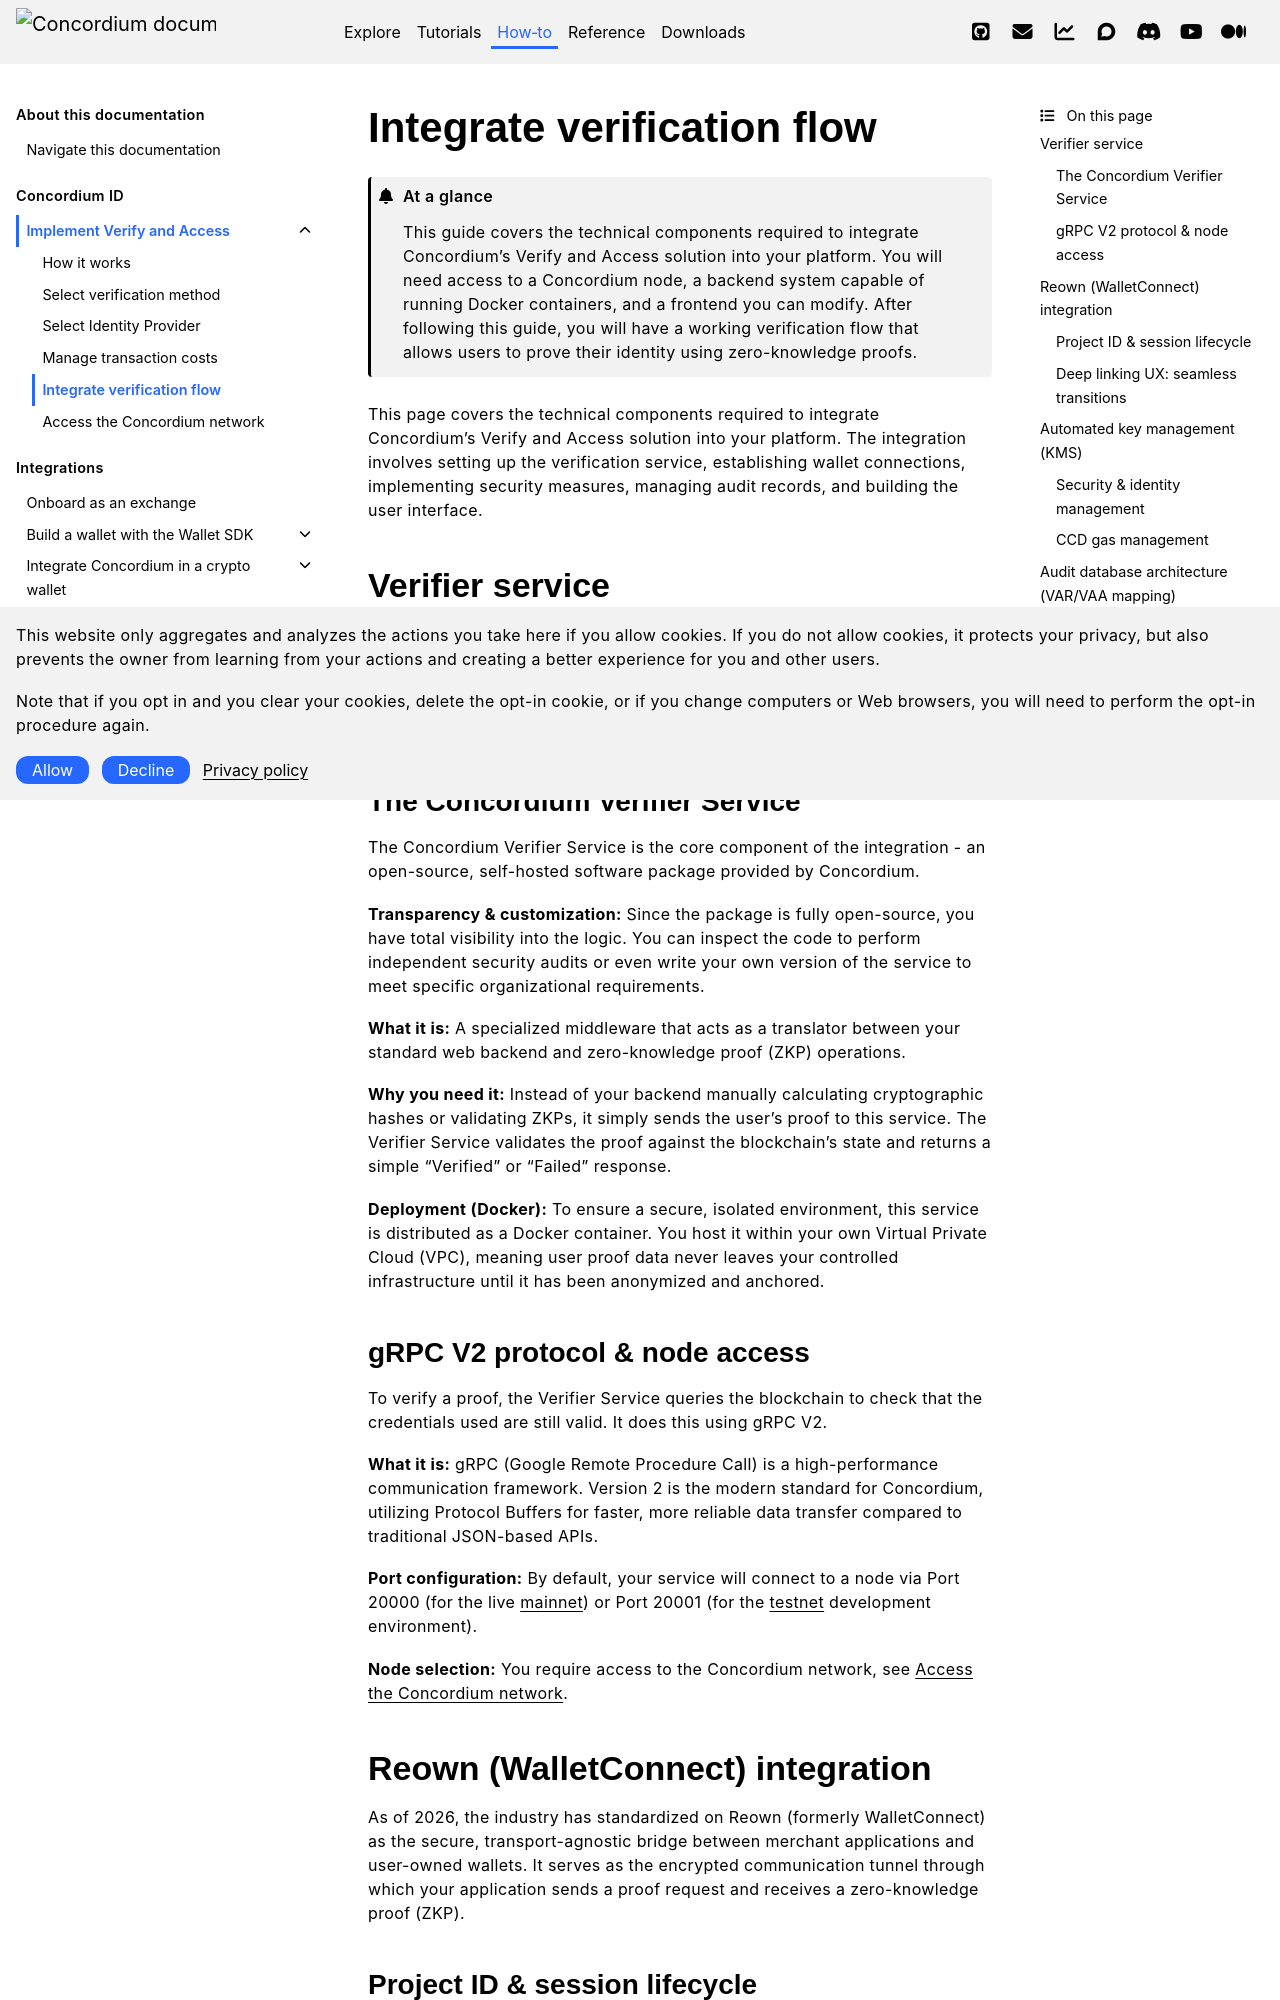

repository: Concordium/concordium.github.io · page: en/mainnet/how-to/concordium-id/verify-and-access/integrate-verification-flow.html · generator: sphinx

.. _integrate-verification-flow:

=============================
Integrate verification flow
=============================

.. admonition:: At a glance

   This guide covers the technical components required to integrate Concordium's Verify and Access solution into your platform. You will need access to a Concordium node, a backend system capable of running Docker containers, and a frontend you can modify. After following this guide, you will have a working verification flow that allows users to prove their identity using zero-knowledge proofs.

This page covers the technical components required to integrate Concordium's Verify and Access solution into your platform. The integration involves setting up the verification service, establishing wallet connections, implementing security measures, managing audit records, and building the user interface.

Verifier service
================

The technical foundation of the integration rests on two critical components: the Concordium Verifier Service and the gRPC V2 communication protocol. These elements ensure that your application can communicate securely with the blockchain and validate complex identity proofs without requiring specialized cryptographic expertise.

The Concordium Verifier Service
--------------------------------

The Concordium Verifier Service is the core component of the integration - an open-source, self-hosted software package provided by Concordium.

**Transparency & customization:** Since the package is fully open-source, you have total visibility into the logic. You can inspect the code to perform independent security audits or even write your own version of the service to meet specific organizational requirements.

**What it is:** A specialized middleware that acts as a translator between your standard web backend and zero-knowledge proof (ZKP) operations.

**Why you need it:** Instead of your backend manually calculating cryptographic hashes or validating ZKPs, it simply sends the user's proof to this service. The Verifier Service validates the proof against the blockchain's state and returns a simple "Verified" or "Failed" response.

**Deployment (Docker):** To ensure a secure, isolated environment, this service is distributed as a Docker container. You host it within your own Virtual Private Cloud (VPC), meaning user proof data never leaves your controlled infrastructure until it has been anonymized and anchored.

gRPC V2 protocol & node access
-------------------------------

To verify a proof, the Verifier Service queries the blockchain to check that the credentials used are still valid. It does this using gRPC V2.

**What it is:** gRPC (Google Remote Procedure Call) is a high-performance communication framework. Version 2 is the modern standard for Concordium, utilizing Protocol Buffers for faster, more reliable data transfer compared to traditional JSON-based APIs.

**Port configuration:** By default, your service will connect to a node via Port 20000 (for the live :term:`mainnet`) or Port 20001 (for the :term:`testnet` development environment).

**Node selection:** You require access to the Concordium network, see :ref:`access-the-concordium-network`.

Reown (WalletConnect) integration
==================================

As of 2026, the industry has standardized on Reown (formerly WalletConnect) as the secure, transport-agnostic bridge between merchant applications and user-owned wallets. It serves as the encrypted communication tunnel through which your application sends a proof request and receives a zero-knowledge proof (ZKP).
